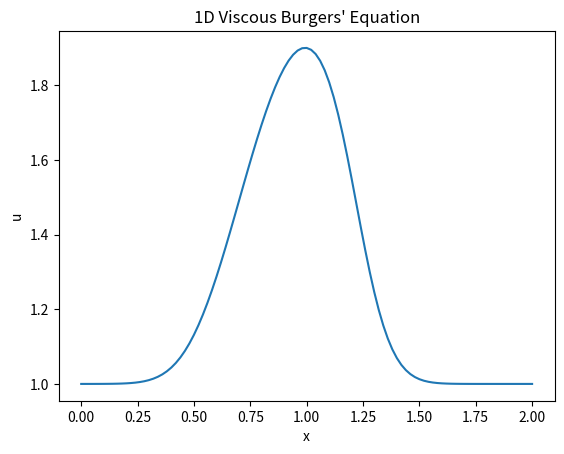

Generate this figure with matplotlib:
# This is the start of my code for the burger's equation

import numpy as np
import matplotlib.pyplot as plt

# Parameters
nx = 101  # number of spatial points
nt = 100  # number of time steps
dx = 2 / (nx - 1)  # spatial step size
nu = 0.07  # viscosity
dt = dx * nu  # time step size

# Initial condition
u = np.ones(nx)
u[int(0.5 / dx):int(1 / dx + 1)] = 2  # initial condition: u = 2 between 0.5 and 1

# Time-stepping loop
for n in range(nt):
    un = u.copy()
    for i in range(1, nx - 1):
        u[i] = (un[i] - un[i] * dt / dx * (un[i] - un[i - 1]) +
                nu * dt / dx**2 * (un[i + 1] - 2 * un[i] + un[i - 1]))

# Plotting the result
    plt.cla()
    plt.plot(np.linspace(0, 2, nx), u)
    plt.xlabel('x')
    plt.ylabel('u')
    plt.title('1D Viscous Burgers\' Equation')
    plt.pause(0.05)

plt.show()
